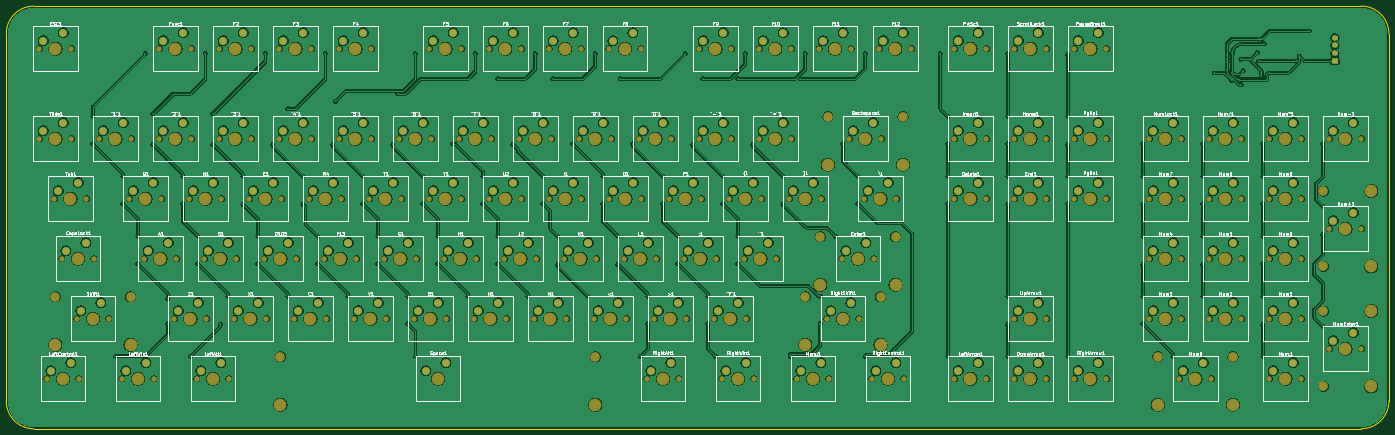
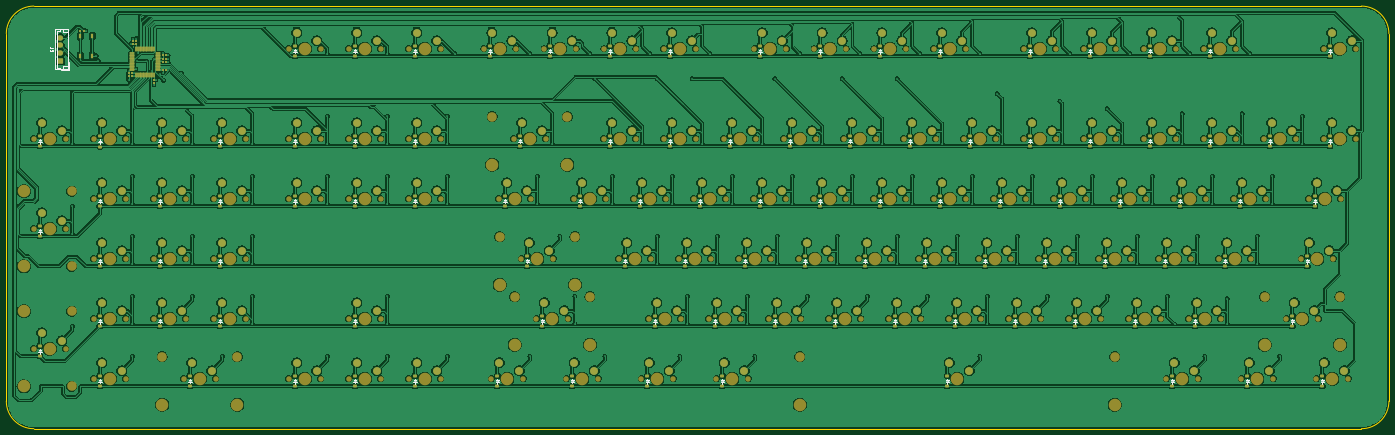
Circuit board: 11 layer files. Board 439.0 x 134.2 mm.
- bottom_copper: Full Keyboard-B_Cu.gbr (1590638 bytes)
- bottom_mask: Full Keyboard-B_Mask.gbr (30014 bytes)
- paste: Full Keyboard-B_Paste.gbr (11366 bytes)
- bottom_silk: Full Keyboard-B_Silkscreen.gbr (41344 bytes)
- outline: Full Keyboard-Edge_Cuts.gbr (1006 bytes)
- top_copper: Full Keyboard-F_Cu.gbr (1286001 bytes)
- top_mask: Full Keyboard-F_Mask.gbr (19650 bytes)
- paste: Full Keyboard-F_Paste.gbr (457 bytes)
- top_silk: Full Keyboard-F_Silkscreen.gbr (204873 bytes)
- inner_copper: Full Keyboard-In1_Cu.gbr (17458 bytes)
- inner_copper: Full Keyboard-In2_Cu.gbr (17458 bytes)

=== bottom_copper: Full Keyboard-B_Cu.gbr (1590638 bytes, source omitted) ===
=== bottom_mask: Full Keyboard-B_Mask.gbr (30014 bytes, source omitted) ===
=== paste: Full Keyboard-B_Paste.gbr (11366 bytes, source omitted) ===
=== bottom_silk: Full Keyboard-B_Silkscreen.gbr (41344 bytes, source omitted) ===
=== outline: Full Keyboard-Edge_Cuts.gbr ===
%TF.GenerationSoftware,KiCad,Pcbnew,8.0.5*%
%TF.CreationDate,2025-06-15T08:35:33-07:00*%
%TF.ProjectId,Full Keyboard,46756c6c-204b-4657-9962-6f6172642e6b,2.0.0*%
%TF.SameCoordinates,Original*%
%TF.FileFunction,Profile,NP*%
%FSLAX46Y46*%
G04 Gerber Fmt 4.6, Leading zero omitted, Abs format (unit mm)*
G04 Created by KiCad (PCBNEW 8.0.5) date 2025-06-15 08:35:33*
%MOMM*%
%LPD*%
G01*
G04 APERTURE LIST*
%TA.AperFunction,Profile*%
%ADD10C,0.050000*%
%TD*%
G04 APERTURE END LIST*
D10*
X527371339Y-216073256D02*
G75*
G02*
X536120574Y-224822583I-56J-8749291D01*
G01*
X105890084Y-350253155D02*
G75*
G02*
X97140827Y-341503867I5J8749262D01*
G01*
X105890084Y-350253155D02*
X527371334Y-350253155D01*
X97140827Y-224822617D02*
X97140827Y-341503867D01*
X97140820Y-224822529D02*
G75*
G02*
X105890089Y-216073256I8749274J-1D01*
G01*
X536120574Y-224822583D02*
X536120574Y-341503833D01*
X527371339Y-216073256D02*
X105890089Y-216073256D01*
X536120574Y-341503833D02*
G75*
G02*
X527371334Y-350253155I-8749296J-26D01*
G01*
M02*

=== top_copper: Full Keyboard-F_Cu.gbr (1286001 bytes, source omitted) ===
=== top_mask: Full Keyboard-F_Mask.gbr (19650 bytes, source omitted) ===
=== paste: Full Keyboard-F_Paste.gbr ===
%TF.GenerationSoftware,KiCad,Pcbnew,8.0.5*%
%TF.CreationDate,2025-06-15T08:35:33-07:00*%
%TF.ProjectId,Full Keyboard,46756c6c-204b-4657-9962-6f6172642e6b,2.0.0*%
%TF.SameCoordinates,Original*%
%TF.FileFunction,Paste,Top*%
%TF.FilePolarity,Positive*%
%FSLAX46Y46*%
G04 Gerber Fmt 4.6, Leading zero omitted, Abs format (unit mm)*
G04 Created by KiCad (PCBNEW 8.0.5) date 2025-06-15 08:35:33*
%MOMM*%
%LPD*%
G01*
G04 APERTURE LIST*
G04 APERTURE END LIST*
M02*

=== top_silk: Full Keyboard-F_Silkscreen.gbr (204873 bytes, source omitted) ===
=== inner_copper: Full Keyboard-In1_Cu.gbr (17458 bytes, source omitted) ===
=== inner_copper: Full Keyboard-In2_Cu.gbr (17458 bytes, source omitted) ===
